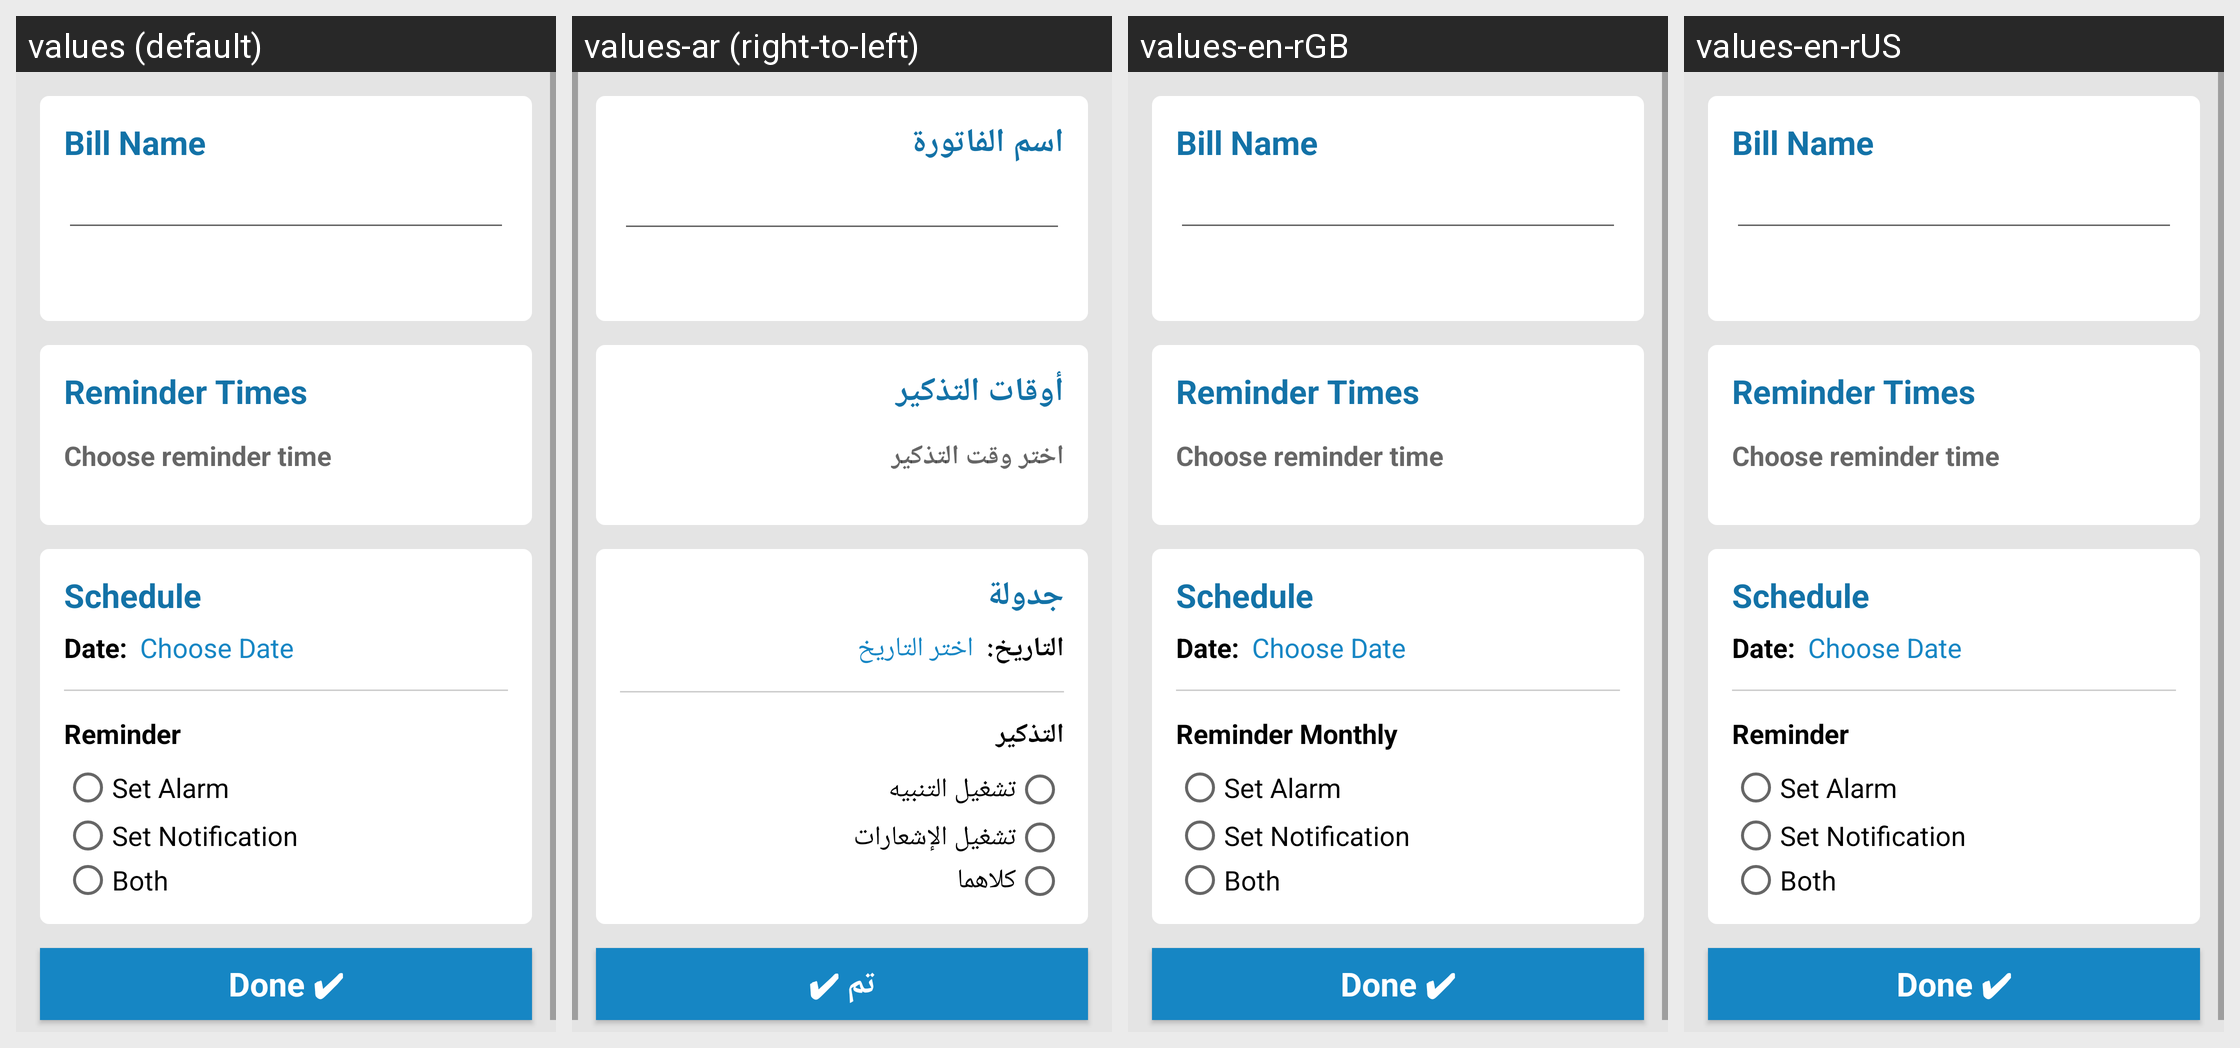

This grid shows one Android layout under several languages. Give, for every string resource on the screen, its name, the default text and each shown locale's text.
Android screen res/layout/add_bills_fragment.xml rendered under 4 locales, left to right: values (default), values-ar (right-to-left), values-en-rGB, values-en-rUS. Device: Nexus 5 (rendered at 1080×1920; each locale shown at half size, 540×960, under a caption strip naming it); theme AppTheme.
Strings drawn on this screen, with the default value and each locale's value (text and hints the layout hard-codes, and strings that could not be matched under every locale, appear in the picture but are not listed):

bill_name
  values: Bill Name
  values-ar: اسم الفاتورة
  values-en-rGB: Bill Name
  values-en-rUS: Bill Name  [not translated; the default value is used]

reminder_times
  values: Reminder Times
  values-ar: أوقات التذكير
  values-en-rGB: Reminder Times
  values-en-rUS: Reminder Times  [not translated; the default value is used]

choose_reminder_time
  values: Choose reminder time
  values-ar: اختر وقت التذكير
  values-en-rGB: Choose reminder time
  values-en-rUS: Choose reminder time  [not translated; the default value is used]

Schedule
  values: Schedule
  values-ar: جدولة
  values-en-rGB: Schedule
  values-en-rUS: Schedule  [not translated; the default value is used]

Date
  values: Date:  
  values-ar: التاريخ:  
  values-en-rGB: Date:  
  values-en-rUS: Date:    [not translated; the default value is used]

Choose_Date
  values: Choose Date
  values-ar: اختر التاريخ
  values-en-rGB: Choose Date
  values-en-rUS: Choose Date  [not translated; the default value is used]

reminder_monthly
  values: Reminder
  values-ar: التذكير
  values-en-rGB: Reminder Monthly
  values-en-rUS: Reminder  [not translated; the default value is used]

alarm
  values: Set Alarm
  values-ar: تشغيل التنبيه
  values-en-rGB: Set Alarm
  values-en-rUS: Set Alarm  [not translated; the default value is used]

notification
  values: Set Notification
  values-ar: تشغيل الإشعارات
  values-en-rGB: Set Notification
  values-en-rUS: Set Notification  [not translated; the default value is used]

both
  values: Both
  values-ar: كلاهما
  values-en-rGB: Both  [not translated; the default value is used]
  values-en-rUS: Both  [not translated; the default value is used]

Done
  values: Done ✔
  values-ar: تم ✔
  values-en-rGB: Done ✔
  values-en-rUS: Done ✔  [not translated; the default value is used]
